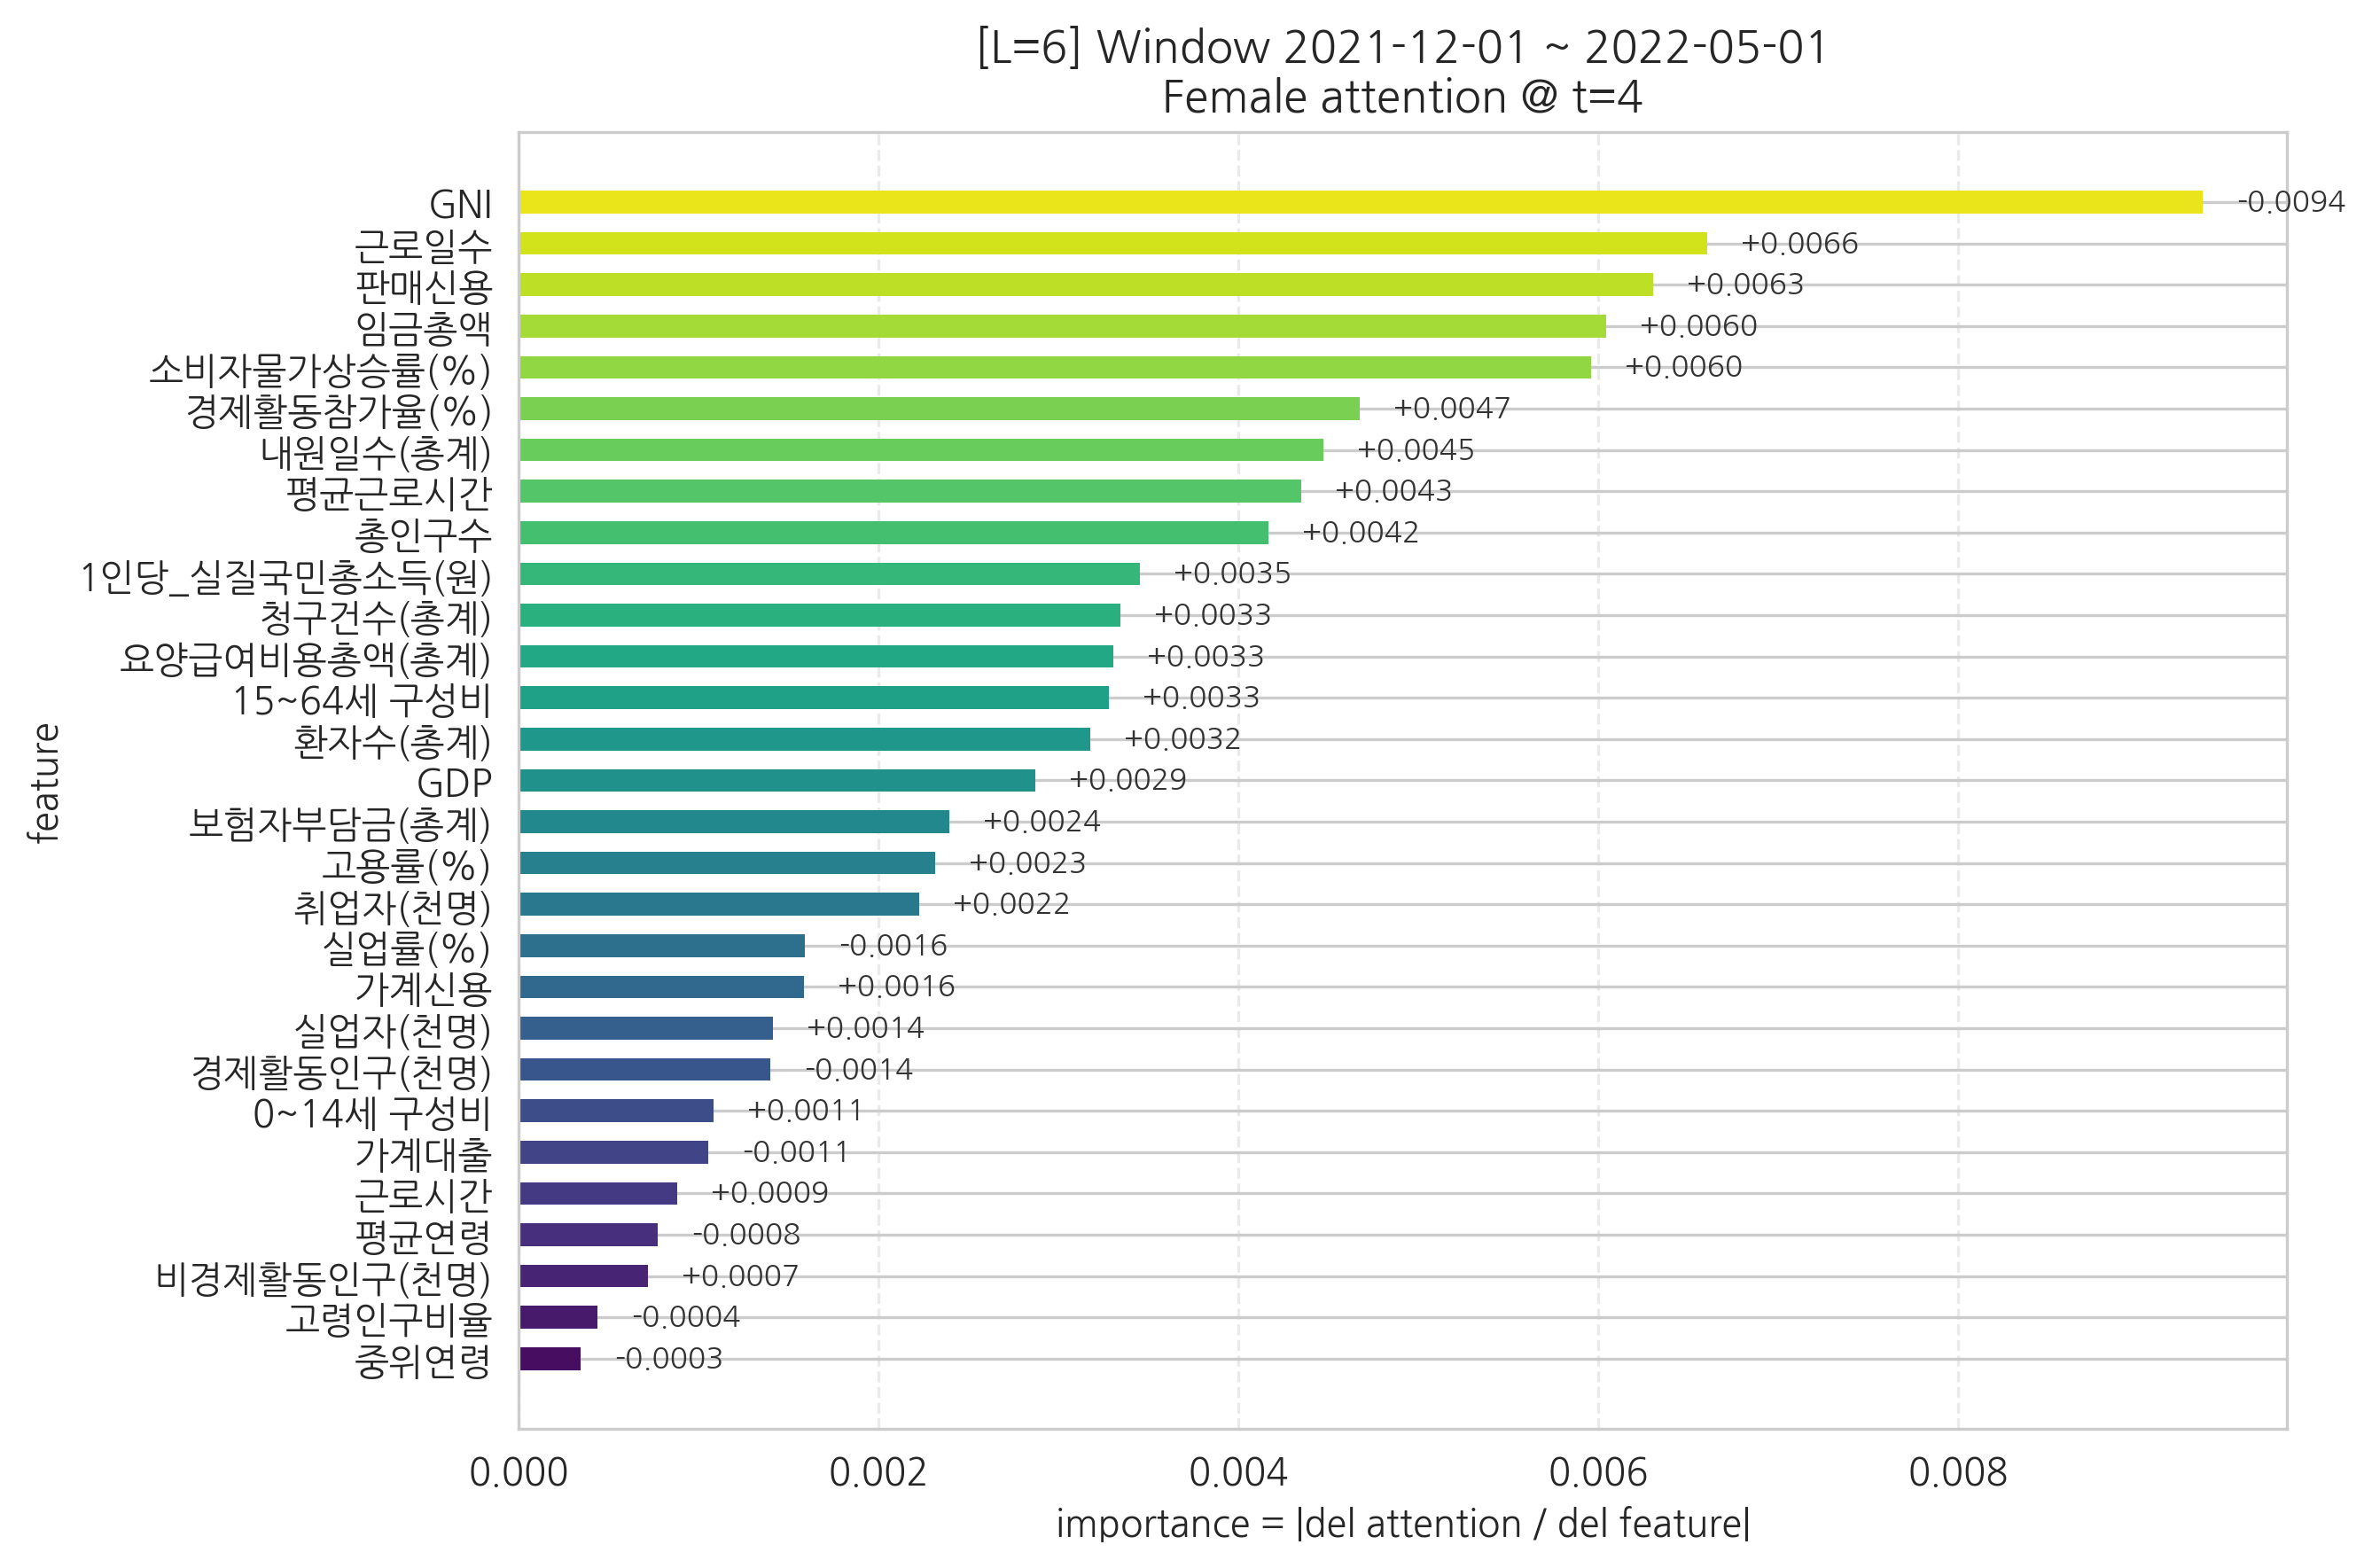

The file beside this chart, header and first rows:
feature, importance, signed_grad
중위연령, 0.0003444, -0.0003444
고령인구비율, 0.0004348, -0.0004348
비경제활동인구(천명), 0.0007148, 0.0007148
평균연령, 0.0007704, -0.0007704
근로시간, 0.0008823, 0.0008823
가계대출, 0.001053, -0.001053
0~14세 구성비, 0.001081, 0.001081
경제활동인구(천명), 0.001397, -0.001397
실업자(천명), 0.001413, 0.001413
가계신용, 0.001586, 0.001586
실업률(%), 0.001592, -0.001592
취업자(천명), 0.002224, 0.002224
고용률(%), 0.002313, 0.002313
보험자부담금(총계), 0.002392, 0.002392
GDP, 0.002871, 0.002871
환자수(총계), 0.003177, 0.003177
15~64세 구성비, 0.003282, 0.003282
요양급여비용총액(총계), 0.003302, 0.003302
청구건수(총계), 0.003342, 0.003342
1인당_실질국민총소득(원), 0.003451, 0.003451
총인구수, 0.004167, 0.004167
평균근로시간, 0.004348, 0.004348
내원일수(총계), 0.004471, 0.004471
경제활동참가율(%), 0.004673, 0.004673
소비자물가상승률(%), 0.005962, 0.005962
임금총액, 0.006045, 0.006045
판매신용, 0.006307, 0.006307
근로일수, 0.006606, 0.006606
GNI, 0.009362, -0.009362
